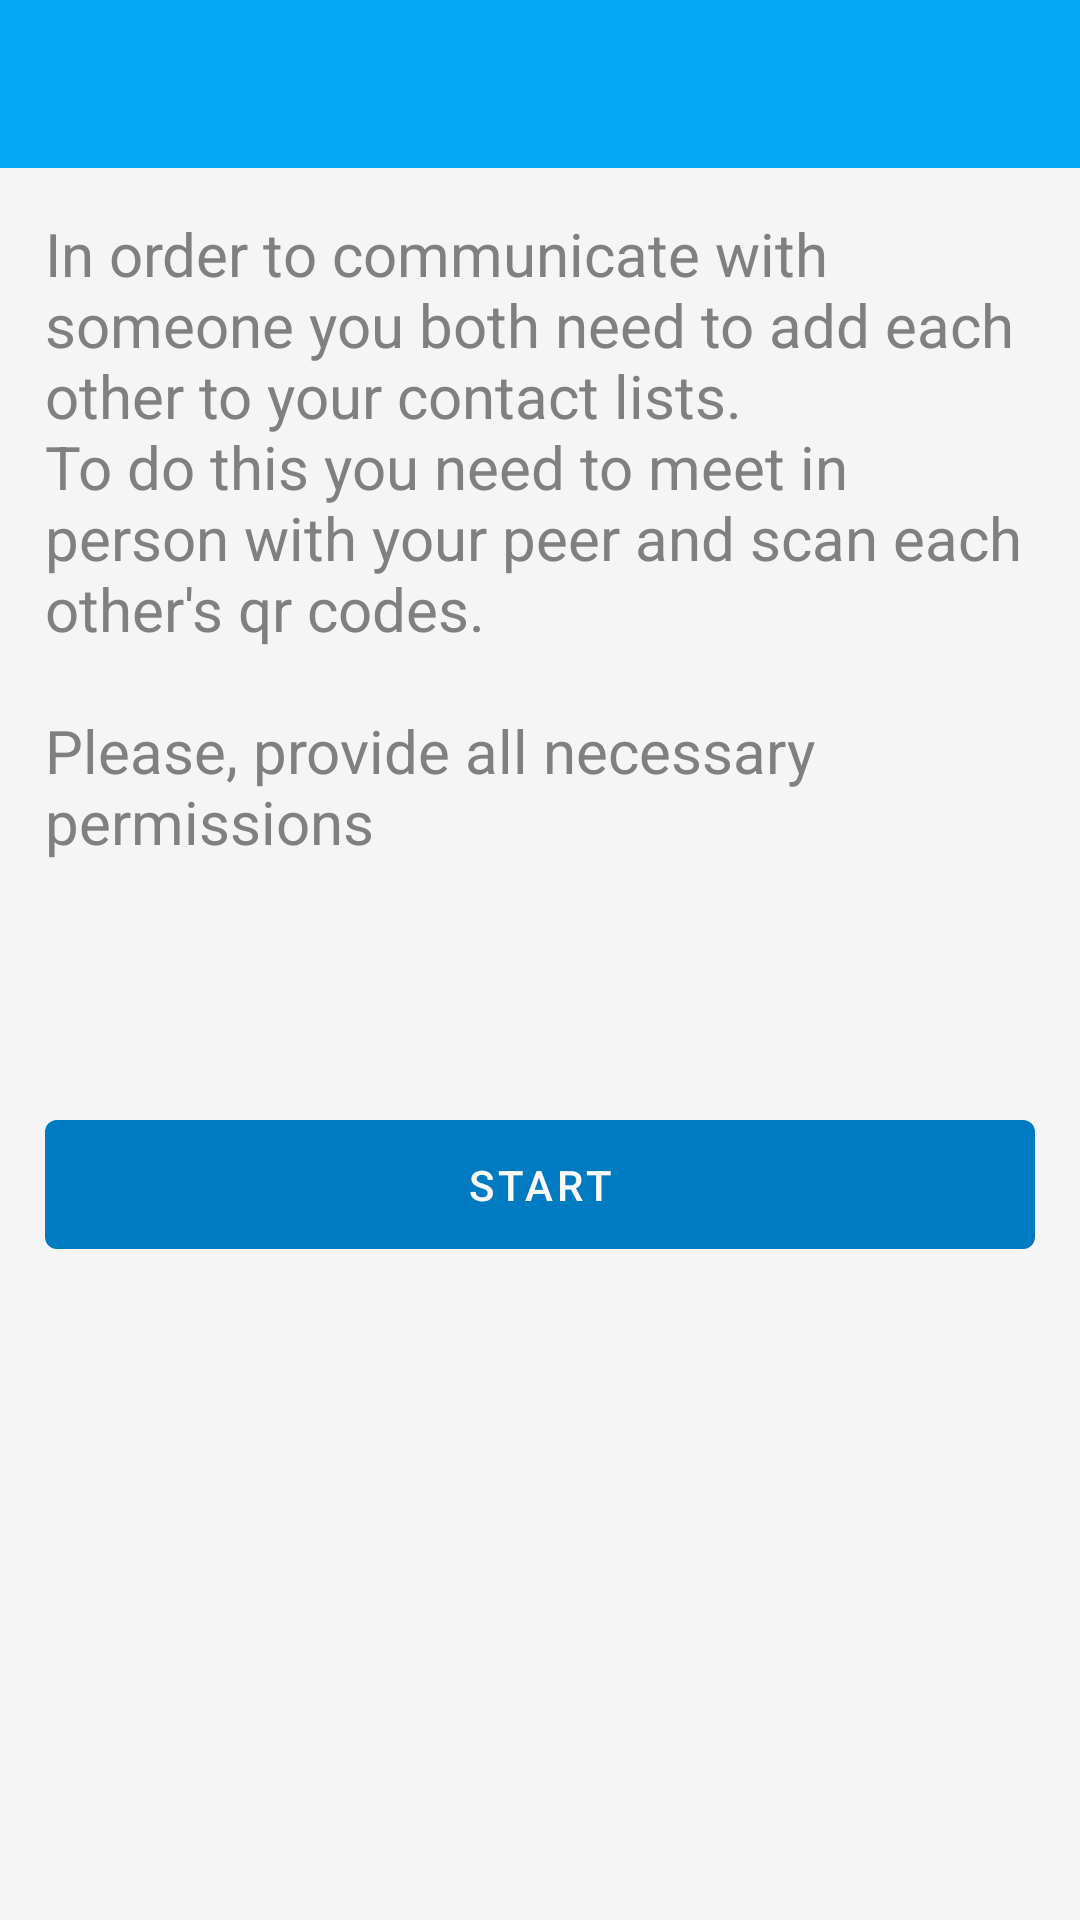

Layout XML and referenced resources for this Android screen:
<!-- AndroidManifest.xml: application theme Theme.Messenger -->
<!-- res/layout/add_contact_intro_fragment.xml -->
<?xml version="1.0" encoding="utf-8"?>
<LinearLayout xmlns:android="http://schemas.android.com/apk/res/android"
    android:layout_width="match_parent"
    android:layout_height="match_parent"
    xmlns:app="http://schemas.android.com/apk/res-auto"
    android:orientation="vertical">

    <include
        android:id="@+id/toolbar_layout"
        layout="@layout/app_bar"
        android:layout_width="match_parent"
        android:layout_height="wrap_content"
        android:layout_gravity="top"/>

    <LinearLayout
        android:layout_width="match_parent"
        android:layout_height="wrap_content"
        android:layout_marginHorizontal="@dimen/activity_horizontal_margin"
        android:layout_marginVertical="@dimen/activity_vertical_margin"
        android:orientation="vertical">

        <TextView
            android:layout_width="match_parent"
            android:layout_height="wrap_content"
            android:text="@string/add_contact_intro_message"
            android:maxLines="20"
            android:textAppearance="@style/MediumText"/>

        <Button
            android:id="@+id/start_btn"
            android:layout_width="match_parent"
            android:layout_height="wrap_content"
            android:layout_marginTop="80dp"
            android:text="@string/start_btn"
            style="@style/MessengerButton.Dark"
            app:icon="@drawable/ic_qr_code"/>

    </LinearLayout>

</LinearLayout>
<!-- res/layout/app_bar.xml (included above) -->
<?xml version="1.0" encoding="utf-8"?>
<com.google.android.material.appbar.AppBarLayout xmlns:android="http://schemas.android.com/apk/res/android"
    xmlns:app="http://schemas.android.com/apk/res-auto"
    app:layout_constraintEnd_toEndOf="parent"
    app:layout_constraintStart_toStartOf="parent"
    app:layout_constraintTop_toTopOf="parent"
    android:layout_width="match_parent"
    android:layout_height="wrap_content"
    android:theme="@style/Theme.Messenger.AppBarOverlay">

    <androidx.appcompat.widget.Toolbar
        android:id="@+id/toolbar"
        app:popupTheme="@style/Theme.Messenger.PopupOverlay"
        android:layout_width="match_parent"
        android:layout_height="?attr/actionBarSize"
        android:background="?attr/colorPrimary" />

</com.google.android.material.appbar.AppBarLayout>
<!-- resources referenced by this layout -->
<resources>
  <dimen name="activity_horizontal_margin">15dp</dimen>
  <dimen name="activity_vertical_margin">15dp</dimen>
  <string name="add_contact_intro_message">In order to communicate with someone you both need to add each other to your contact lists.\nTo do this you need to meet in person with your peer and scan each other\'s qr codes.\n\nPlease, provide all necessary permissions</string>
  <string name="start_btn">Start</string>
  <style name="MediumText">
          <item name="android:textSize">@dimen/medium_text_size</item>
          <item name="android:textColor">@android:color/tab_indicator_text</item>
      </style>
  <style name="MessengerButton.Dark">
          <item name="backgroundTint">@color/mtrl_btn_bg_color_states</item>
      </style>
  <style name="Theme.Messenger.AppBarOverlay" parent="ThemeOverlay.AppCompat.Dark.ActionBar" />
  <style name="Theme.Messenger.PopupOverlay" parent="ThemeOverlay.AppCompat.Light" />
  <style name="Theme.Messenger" parent="Theme.MaterialComponents.DayNight.DarkActionBar">
          <item name="colorPrimary">@color/primary_color</item>
          <item name="colorPrimaryVariant">@color/primary_dark_color</item>
          <item name="colorOnPrimary">@color/primary_text_color</item>
          <item name="colorSecondary">@color/secondary_color</item>
          <item name="android:windowBackground">@color/window_background_color</item>
          <item name="colorSecondaryVariant">@color/secondary_dark_color</item>
          <item name="colorOnSecondary">@color/secondary_text_color</item>
  
          <item name="colorAccent">@color/primary_dark_color</item>
          <item name="android:statusBarColor" tools:targetApi="l">?attr/colorPrimaryVariant</item>
  
      </style>
  <dimen name="medium_text_size">20sp</dimen>
  <color name="primary_color">#03a9f4</color>
  <color name="primary_dark_color">#007ac1</color>
  <color name="primary_text_color">#fafafa</color>
  <color name="secondary_color">#69f0ae</color>
  <color name="window_background_color">#F5F5F6</color>
  <color name="secondary_dark_color">#2bbd7e</color>
  <color name="secondary_text_color">#212121</color>
</resources>
